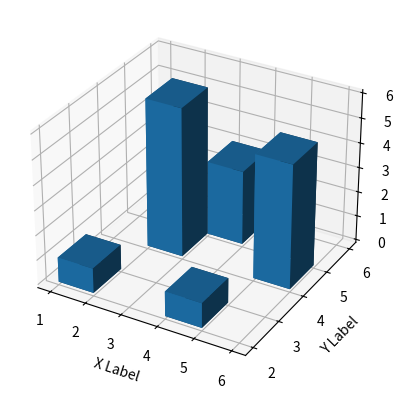

Recreate this plot in Python.
# imports
import matplotlib.pyplot as plt
import numpy as np
from mpl_toolkits.mplot3d.axes3d import axis3d, Axes3D

fig = plt.figure()
chart = fig.add_subplot(1,1,1,projection="3d")

# positions
x = [1,2,3,4,5]
y = [2,4,5,2,4]
z = [0,0,0,0,0]

# width length and height
dx = [1,1,1,1,1]
dy = np.ones(5)
dz = [1,6,3,1,5]


chart.bar3d(x,y,z,dx,dy,dz)

# labels
chart.set_xlabel("X Label")
chart.set_ylabel("Y Label")
chart.set_zlabel("Z Label")

plt.show()
